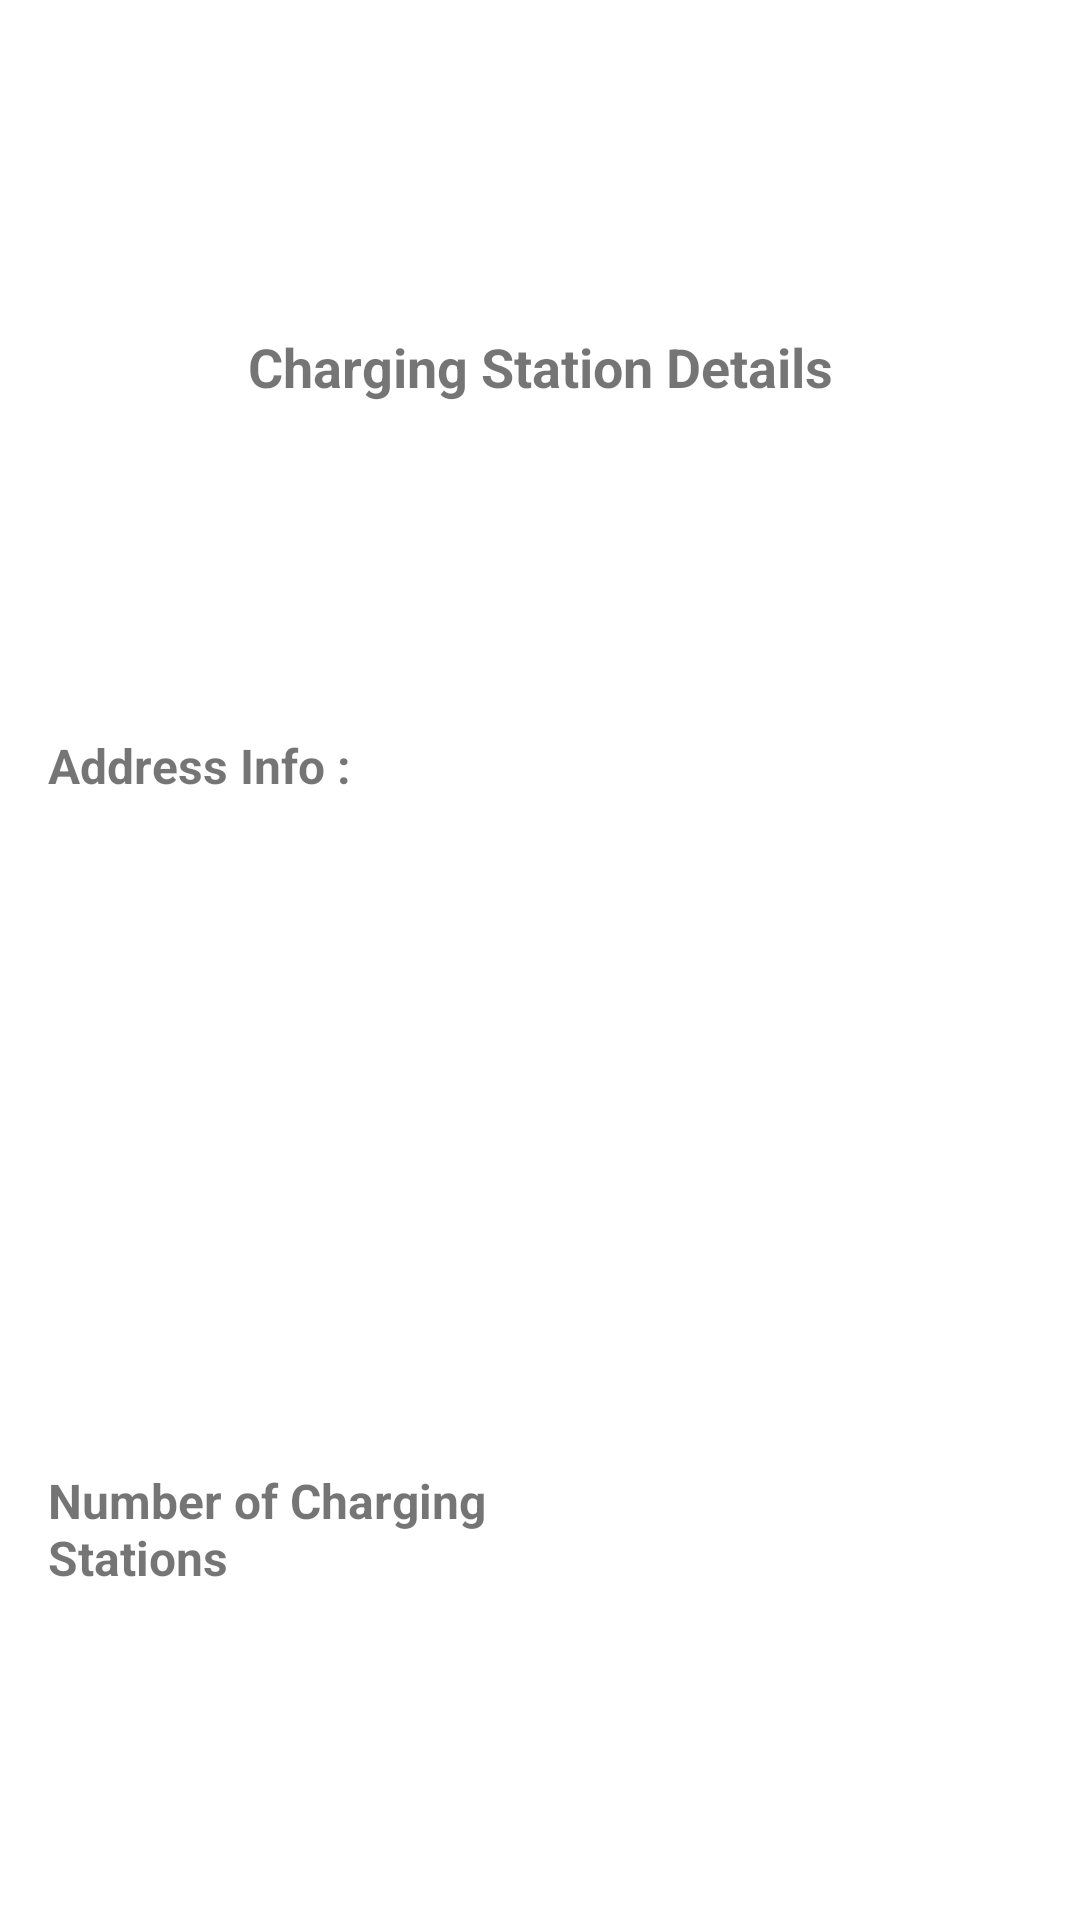

This screen was rendered from an Android layout file. Write that file and the resources it references.
<!-- AndroidManifest.xml: application theme Theme.CARIADAndroidTest -->
<!-- res/layout/fragment_station_details_bottom_sheet.xml -->
<?xml version="1.0" encoding="utf-8"?>
<androidx.constraintlayout.widget.ConstraintLayout xmlns:android="http://schemas.android.com/apk/res/android"
    xmlns:tools="http://schemas.android.com/tools"
    android:layout_width="match_parent"
    android:layout_height="wrap_content"
    xmlns:app="http://schemas.android.com/apk/res-auto"
    tools:context=".ui.map.StationDetailsBottomSheetFragment">

    <androidx.appcompat.widget.AppCompatTextView
        android:id="@+id/tv_title"
        android:layout_width="0dp"
        android:layout_height="wrap_content"
        android:textSize="@dimen/txt_heading"
        android:gravity="center"
        android:textStyle="bold"
        android:layout_marginStart="@dimen/horizontal_margin"
        android:layout_marginEnd="@dimen/horizontal_margin"
        android:layout_marginTop="@dimen/vertical_margin"
        android:text="@string/charging_station_details"
        app:layout_constraintTop_toTopOf="parent"
        app:layout_constraintStart_toStartOf="parent"
        app:layout_constraintEnd_toEndOf="parent"
        app:layout_constraintBottom_toTopOf="@id/tv_address_title"
        />

    <androidx.appcompat.widget.AppCompatTextView
        android:id="@+id/tv_address_title"
        android:layout_width="0dp"
        android:layout_height="wrap_content"
        android:textSize="@dimen/txt_title_size"
        android:gravity="start"
        android:textStyle="bold"
        android:layout_marginTop="@dimen/horizontal_margin"
        android:text="@string/address_info_title"
        app:layout_constraintTop_toBottomOf="@id/tv_title"
        app:layout_constraintStart_toStartOf="@id/tv_title"
        app:layout_constraintEnd_toEndOf="@id/tv_title"
        app:layout_constraintBottom_toTopOf="@id/tv_address_info"
        />

    <androidx.appcompat.widget.AppCompatTextView
        android:id="@+id/tv_address_info"
        android:layout_width="0dp"
        android:layout_height="wrap_content"
        android:textSize="@dimen/txt_sub_Title"
        android:layout_marginTop="@dimen/space_margin"
        android:layout_marginStart="@dimen/space_margin"
        android:layout_marginEnd="@dimen/space_margin"
        app:layout_constraintTop_toBottomOf="@id/tv_address_title"
        app:layout_constraintStart_toStartOf="@id/tv_title"
        app:layout_constraintEnd_toEndOf="@id/tv_title"
        app:layout_constraintBottom_toTopOf="@id/tv_station_title"
        tools:text="@string/app_name"
        />

    <androidx.appcompat.widget.AppCompatTextView
        android:id="@+id/tv_station_title"
        android:layout_width="0dp"
        android:layout_height="wrap_content"
        android:textSize="@dimen/txt_title_size"
        android:text="@string/number_of_charging_stations"
        android:gravity="start"
        android:textStyle="bold"
        android:layout_marginTop="@dimen/space_margin"
        android:layout_marginBottom="@dimen/vertical_margin"
        app:layout_constraintTop_toBottomOf="@id/tv_address_info"
        app:layout_constraintStart_toStartOf="@id/tv_title"
        app:layout_constraintEnd_toStartOf="@id/tv_station_count"
        app:layout_constraintBottom_toBottomOf="parent"
        />

    <androidx.appcompat.widget.AppCompatTextView
        android:id="@+id/tv_station_count"
        android:layout_width="0dp"
        android:layout_height="wrap_content"
        android:textSize="@dimen/txt_title_size"
        android:gravity="end"
        android:textStyle="bold"
        app:layout_constraintTop_toTopOf="@id/tv_station_title"
        app:layout_constraintStart_toEndOf="@id/tv_station_title"
        app:layout_constraintEnd_toEndOf="@id/tv_title"
        app:layout_constraintBottom_toBottomOf="@id/tv_station_title"
        tools:text="2"
        />

</androidx.constraintlayout.widget.ConstraintLayout>
<!-- resources referenced by this layout -->
<resources>
  <dimen name="horizontal_margin">16dp</dimen>
  <dimen name="space_margin">8dp</dimen>
  <dimen name="txt_heading">18sp</dimen>
  <dimen name="txt_sub_Title">14sp</dimen>
  <dimen name="txt_title_size">16sp</dimen>
  <dimen name="vertical_margin">16dp</dimen>
  <string name="address_info_title">Address Info :</string>
  <string name="app_name">CARIAD AndroidTest</string>
  <string name="charging_station_details">Charging Station Details</string>
  <string name="number_of_charging_stations">Number of Charging Stations</string>
  <style name="Theme.CARIADAndroidTest" parent="Theme.MaterialComponents.DayNight.DarkActionBar">
          
          <item name="colorPrimary">@color/purple_500</item>
          <item name="colorPrimaryVariant">@color/purple_700</item>
          <item name="colorOnPrimary">@color/white</item>
          
          <item name="colorSecondary">@color/teal_200</item>
          <item name="colorSecondaryVariant">@color/teal_700</item>
          <item name="colorOnSecondary">@color/black</item>
          
          <item name="android:statusBarColor" tools:targetApi="l">?attr/colorPrimaryVariant</item>
          
      </style>
  <!-- not gathered from this repository: default colours our renderer supplied (Android Studio template values) -->
  <color name="purple_500">#FF6200EE</color>
  <color name="purple_700">#FF3700B3</color>
  <color name="teal_200">#FF03DAC5</color>
  <color name="teal_700">#FF018786</color>
  <color name="black">#FF000000</color>
  <color name="white">#FFFFFFFF</color>
</resources>
